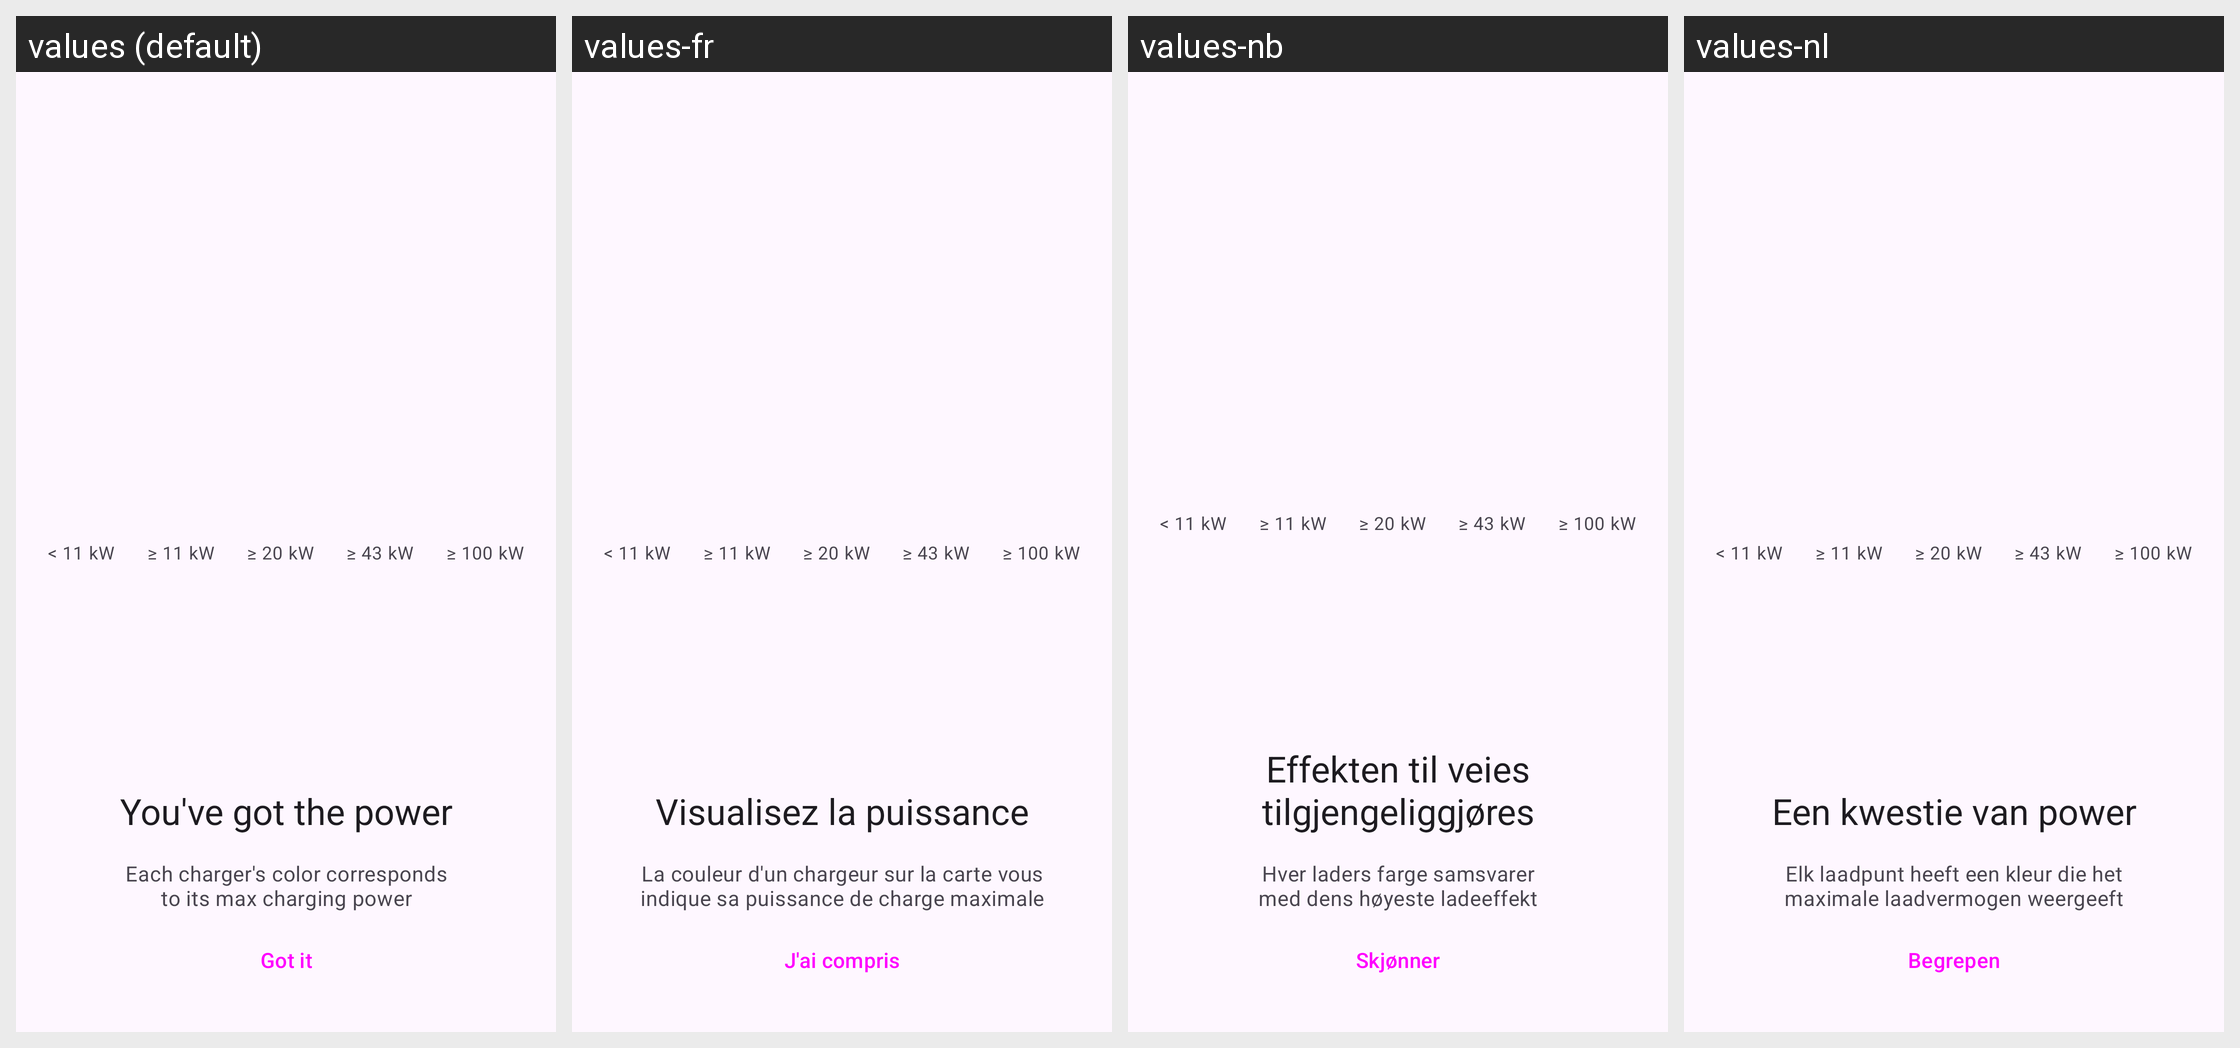

Here is an Android app screen in its default locale and in the app's own translations. Write out the translated-string differences for the strings that appear on this screen.
Android screen res/layout/fragment_onboarding_icons.xml rendered under 4 locales, left to right: values (default), values-fr, values-nb, values-nl. Device: Nexus 5 (rendered at 1080×1920; each locale shown at half size, 540×960, under a caption strip naming it); theme AppTheme.
Other locales in the repository, not shown: values-cs, values-de, values-et, values-it, values-pt, values-ro, values-sv.
Strings drawn on this screen, with the default value and each locale's value (text and hints the layout hard-codes, and strings that could not be matched under every locale, appear in the picture but are not listed):

welcome_2_title
  values: You've got the power
  values-fr: Visualisez la puissance
  values-nb: Effekten til veies tilgjengeliggjøres
  values-nl: Een kwestie van power

welcome_2
  values: Each charger's color corresponds to its max charging power
  values-fr: La couleur d'un chargeur sur la carte vous indique sa puissance de charge maximale
  values-nb: Hver laders farge samsvarer med dens høyeste ladeeffekt
  values-nl: Elk laadpunt heeft een kleur die het maximale laadvermogen weergeeft

got_it
  values: Got it
  values-fr: J'ai compris
  values-nb: Skjønner
  values-nl: Begrepen
